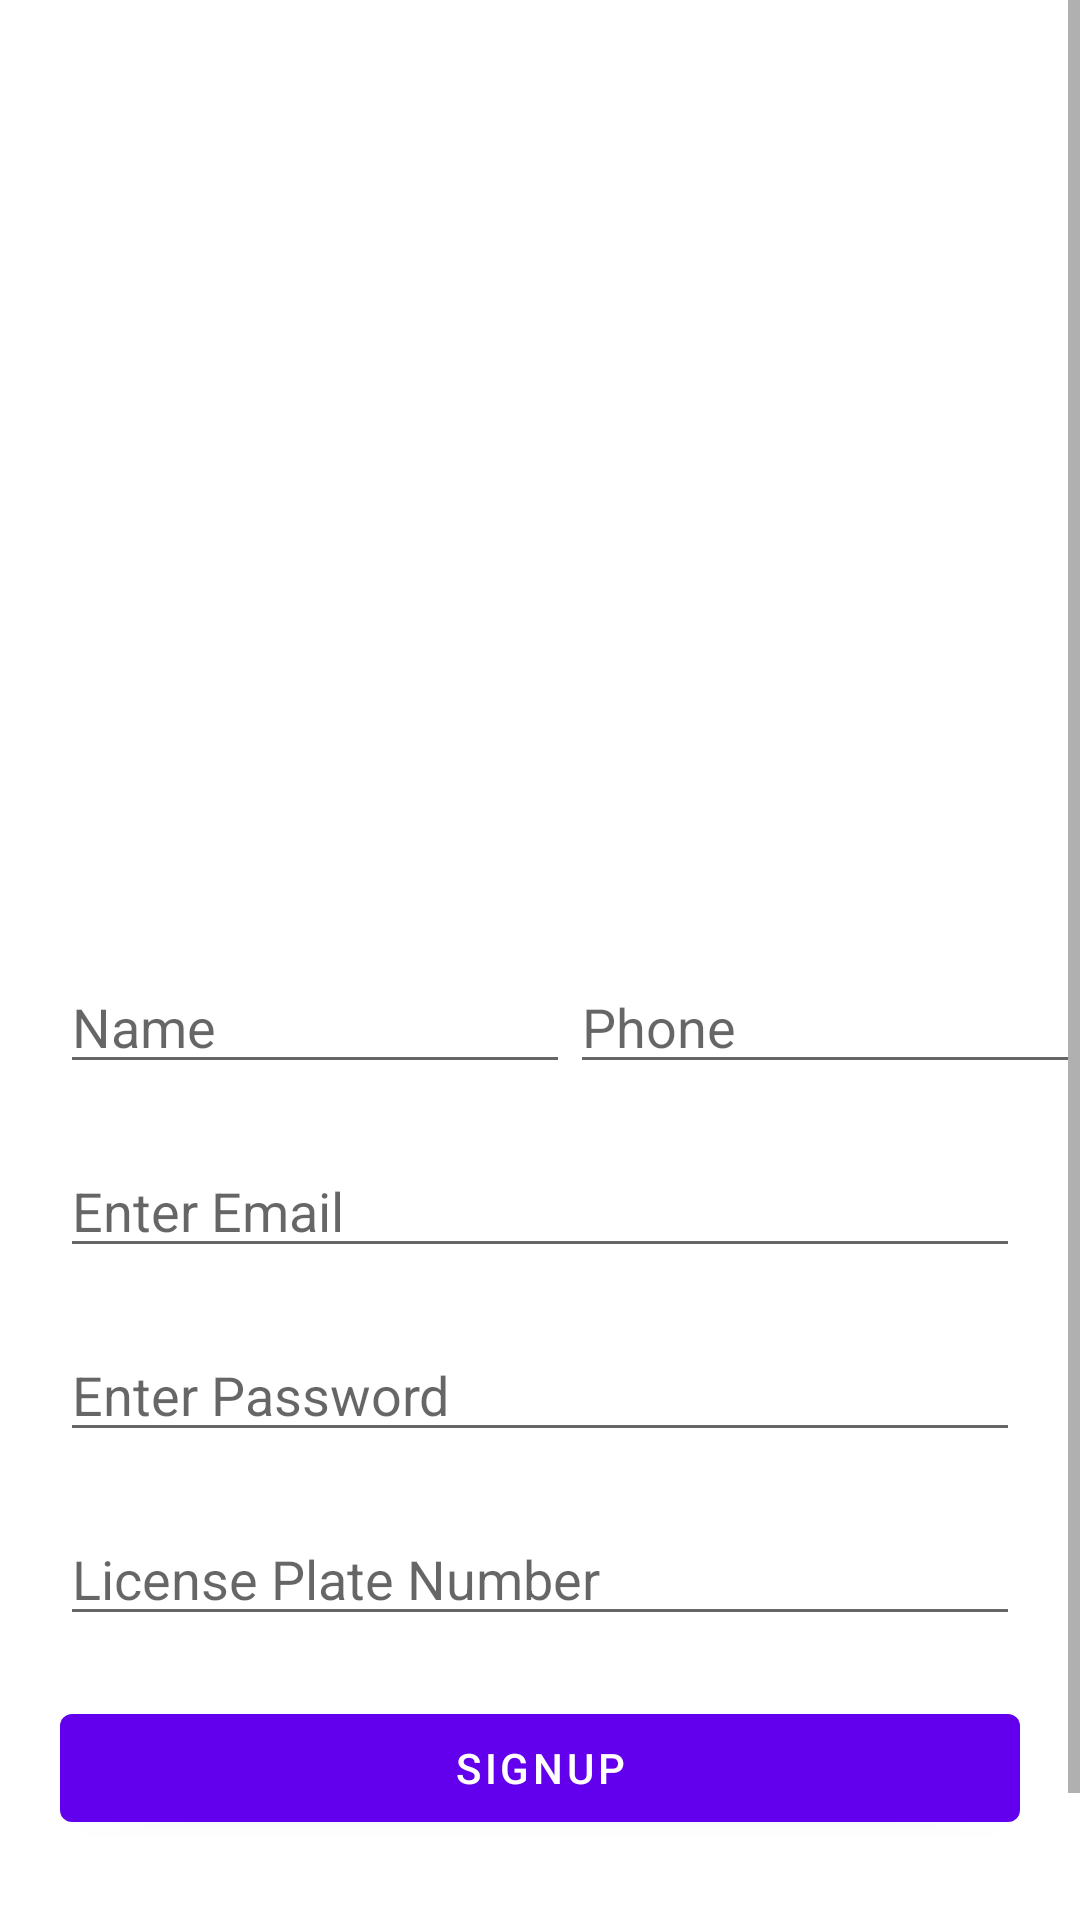

Produce the Android XML layout that renders to this screen, including the resource entries it uses.
<!-- AndroidManifest.xml: application theme Theme.ParkMania -->
<!-- res/layout/activity_sign_up.xml -->
<?xml version="1.0" encoding="utf-8"?>
<ScrollView
    android:layout_width="match_parent"
    android:layout_height="match_parent"
    xmlns:android="http://schemas.android.com/apk/res/android"
    xmlns:app="http://schemas.android.com/apk/res-auto"
    xmlns:tools="http://schemas.android.com/tools"
    >
    <androidx.constraintlayout.widget.ConstraintLayout
        android:layout_width="match_parent"
        android:layout_height="match_parent"
        tools:context=".SignUpActivity">

        <ImageView
            android:id="@+id/imgParking"
            android:layout_width="wrap_content"
            android:layout_height="300dp"
            android:src="@drawable/parking"
            app:layout_constraintEnd_toEndOf="parent"
            app:layout_constraintStart_toStartOf="parent"
            app:layout_constraintTop_toTopOf="parent" />

        <EditText
            android:id="@+id/edtEmail"
            android:layout_width="0dp"
            android:layout_height="wrap_content"
            android:layout_marginStart="20dp"
            android:layout_marginTop="20dp"
            android:layout_marginEnd="20dp"
            android:ems="10"
            android:hint="Enter Email"
            android:inputType="textEmailAddress"
            app:layout_constraintEnd_toEndOf="parent"
            app:layout_constraintHorizontal_bias="0.0"
            app:layout_constraintStart_toStartOf="parent"
            app:layout_constraintTop_toBottomOf="@+id/edtName" />

        <EditText
            android:id="@+id/edtPassword"
            android:layout_width="0dp"
            android:layout_height="wrap_content"
            android:layout_marginStart="20dp"
            android:layout_marginTop="20dp"
            android:layout_marginEnd="20dp"
            android:ems="10"
            android:hint="Enter Password"
            android:inputType="textPassword"
            app:layout_constraintEnd_toEndOf="parent"
            app:layout_constraintHorizontal_bias="0.0"
            app:layout_constraintStart_toStartOf="parent"
            app:layout_constraintTop_toBottomOf="@+id/edtEmail" />

        <EditText
            android:id="@+id/edtName"
            android:layout_width="170dp"
            android:layout_height="wrap_content"
            android:layout_marginStart="20dp"
            android:layout_marginTop="20dp"
            android:ems="10"
            android:hint="Name"
            android:inputType="textPersonName"
            app:layout_constraintStart_toStartOf="parent"
            app:layout_constraintTop_toBottomOf="@+id/imgParking" />

        <EditText
            android:id="@+id/edtPhone"
            android:layout_width="170dp"
            android:layout_height="wrap_content"
            android:layout_marginStart="20dp"
            android:layout_marginTop="20dp"
            android:layout_marginEnd="20dp"
            android:ems="10"
            android:hint="Phone"
            android:inputType="phone"
            android:maxLength="10"
            app:layout_constraintEnd_toEndOf="parent"
            app:layout_constraintStart_toEndOf="@+id/edtName"
            app:layout_constraintTop_toBottomOf="@+id/imgParking" />

        <EditText
            android:id="@+id/edtPlateNumber"
            android:layout_width="0dp"
            android:layout_height="wrap_content"
            android:layout_marginStart="20dp"
            android:layout_marginTop="20dp"
            android:layout_marginEnd="20dp"
            android:ems="10"
            android:hint="License Plate Number"
            android:inputType="textPersonName"
            app:layout_constraintEnd_toEndOf="parent"
            app:layout_constraintHorizontal_bias="0.0"
            app:layout_constraintStart_toStartOf="parent"
            app:layout_constraintTop_toBottomOf="@+id/edtPassword" />

        <Button
            android:id="@+id/btnLogin"
            android:layout_width="wrap_content"
            android:layout_height="wrap_content"
            android:layout_marginTop="24dp"
            android:layout_marginEnd="36dp"
            android:text="Login"
            app:layout_constraintEnd_toEndOf="parent"
            app:layout_constraintTop_toBottomOf="@+id/btnSignUp" />

        <Button
            android:id="@+id/btnSignUp"
            android:layout_width="0dp"
            android:layout_height="wrap_content"
            android:layout_marginStart="20dp"
            android:layout_marginTop="20dp"
            android:layout_marginEnd="20dp"
            android:text="SignUp"
            app:layout_constraintEnd_toEndOf="parent"
            app:layout_constraintHorizontal_bias="0.0"
            app:layout_constraintStart_toStartOf="parent"
            app:layout_constraintTop_toBottomOf="@+id/edtPlateNumber" />


    </androidx.constraintlayout.widget.ConstraintLayout>
</ScrollView>
<!-- resources referenced by this layout -->
<resources>
  <style name="Theme.ParkMania" parent="Theme.MaterialComponents.DayNight.DarkActionBar">
          
          <item name="colorPrimary">@color/purple_500</item>
          <item name="colorPrimaryVariant">@color/purple_700</item>
          <item name="colorOnPrimary">@color/white</item>
          
          <item name="colorSecondary">@color/teal_200</item>
          <item name="colorSecondaryVariant">@color/teal_700</item>
          <item name="colorOnSecondary">@color/black</item>
          
          <item name="android:statusBarColor" tools:targetApi="l">?attr/colorPrimaryVariant</item>
          
      </style>
  <color name="purple_500">#FF6200EE</color>
  <color name="purple_700">#FF3700B3</color>
  <color name="white">#FFFFFFFF</color>
  <color name="teal_200">#FF03DAC5</color>
  <color name="teal_700">#FF018786</color>
  <color name="black">#FF000000</color>
</resources>
